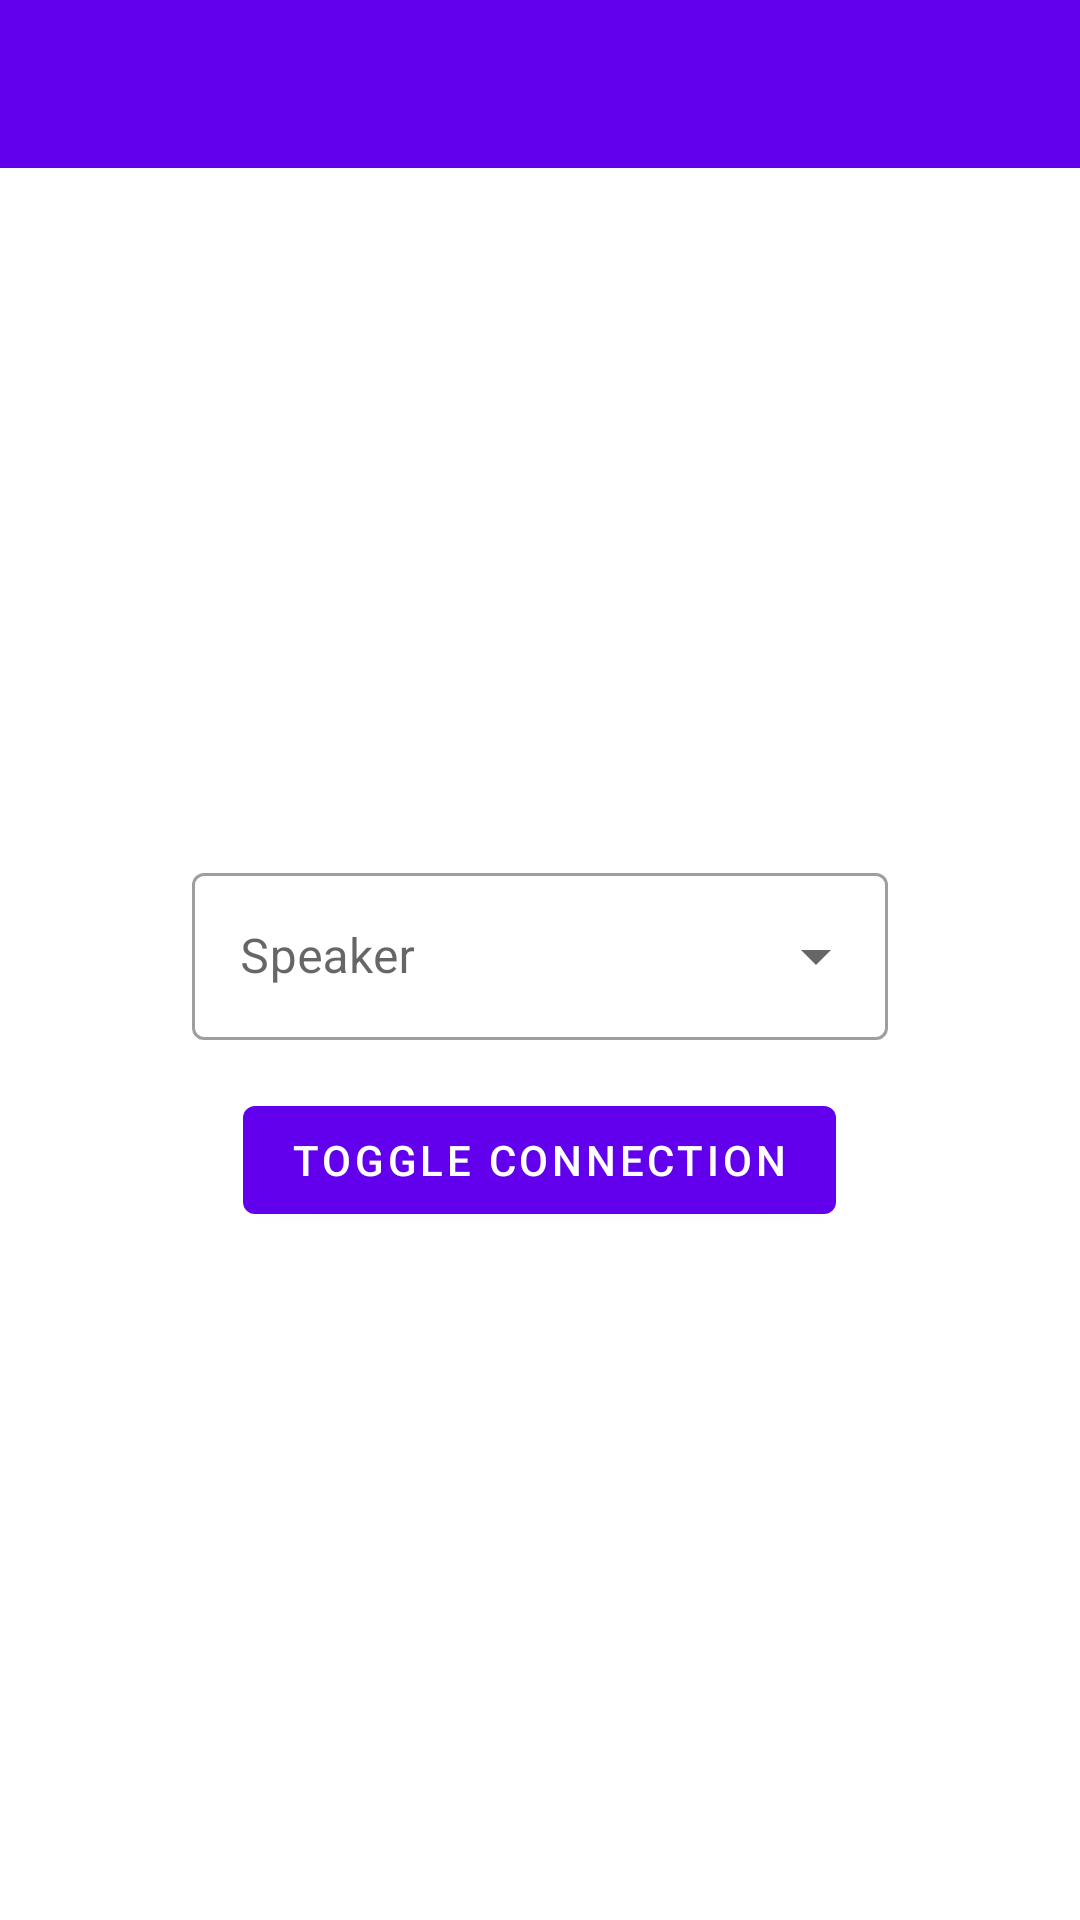

Layout XML and referenced resources for this Android screen:
<!-- AndroidManifest.xml: application theme Theme.ConnectSpeaker -->
<!-- res/layout/activity_main.xml -->
<?xml version="1.0" encoding="utf-8"?>
<LinearLayout xmlns:android="http://schemas.android.com/apk/res/android"
    xmlns:app="http://schemas.android.com/apk/res-auto"
    xmlns:tools="http://schemas.android.com/tools"
    android:layout_width="match_parent"
    android:layout_height="match_parent"
    android:orientation="vertical"
    tools:context=".ui.MainActivity">

    <com.google.android.material.appbar.AppBarLayout
        android:layout_width="match_parent"
        android:layout_height="wrap_content">

        <com.google.android.material.appbar.MaterialToolbar
            android:id="@+id/toolbar"
            android:layout_width="match_parent"
            android:layout_height="wrap_content"
            android:theme="@style/MainToolbarStyle"
            app:titleTextColor="?android:attr/titleTextColor" />

    </com.google.android.material.appbar.AppBarLayout>

    <androidx.constraintlayout.widget.ConstraintLayout
        android:layout_width="match_parent"
        android:layout_height="match_parent"
        android:padding="32dp">

        <LinearLayout
            android:id="@+id/control_layout"
            android:layout_width="match_parent"
            android:layout_height="wrap_content"
            android:orientation="vertical"
            app:layout_constraintBottom_toBottomOf="parent"
            app:layout_constraintLeft_toLeftOf="parent"
            app:layout_constraintRight_toRightOf="parent"
            app:layout_constraintTop_toTopOf="parent">

            <com.google.android.material.textfield.TextInputLayout
                android:id="@+id/select_speaker_container"
                style="@style/Widget.MaterialComponents.TextInputLayout.OutlinedBox.ExposedDropdownMenu"
                android:layout_width="match_parent"
                android:layout_height="wrap_content"
                android:layout_marginLeft="32dp"
                android:layout_marginRight="32dp"
                android:hint="@string/speaker">

                <AutoCompleteTextView
                    android:id="@+id/select_speaker"
                    android:layout_width="match_parent"
                    android:layout_height="wrap_content"
                    android:editable="false"
                    tools:ignore="Deprecated,LabelFor"
                    tools:text="My Speaker" />

            </com.google.android.material.textfield.TextInputLayout>

            <com.google.android.material.button.MaterialButton
                android:id="@+id/toggle_connection_button"
                style="@style/Widget.MaterialComponents.Button"
                android:layout_width="wrap_content"
                android:layout_height="wrap_content"
                android:layout_gravity="center_horizontal"
                android:layout_marginTop="16dp"
                android:text="@string/toggle_connection"
                android:textAppearance="?attr/textAppearanceButton" />

        </LinearLayout>

        <TextView
            android:id="@+id/progress_description"
            android:layout_width="match_parent"
            android:layout_height="wrap_content"
            android:layout_marginTop="16dp"
            android:textAlignment="center"
            android:textAppearance="?attr/textAppearanceBody1"
            android:visibility="gone"
            app:layout_constraintLeft_toLeftOf="parent"
            app:layout_constraintRight_toRightOf="parent"
            app:layout_constraintTop_toBottomOf="@id/control_layout"
            tools:text="Connecting to speaker..." />

        <ProgressBar
            android:id="@+id/progress_bar"
            style="?android:attr/progressBarStyleHorizontal"
            android:layout_width="match_parent"
            android:layout_height="wrap_content"
            android:layout_marginLeft="32dp"
            android:layout_marginTop="16dp"
            android:layout_marginRight="32dp"
            android:indeterminate="true"
            android:visibility="gone"
            app:layout_constraintLeft_toLeftOf="parent"
            app:layout_constraintRight_toRightOf="parent"
            app:layout_constraintTop_toBottomOf="@id/progress_description" />

        <TextView
            android:id="@+id/version"
            android:layout_width="wrap_content"
            android:layout_height="wrap_content"
            android:enabled="false"
            android:textAlignment="center"
            android:textAppearance="?attr/textAppearanceBody2"
            app:layout_constraintBottom_toBottomOf="parent"
            app:layout_constraintLeft_toLeftOf="parent"
            app:layout_constraintRight_toRightOf="parent"
            tools:text="Version 1.2" />

    </androidx.constraintlayout.widget.ConstraintLayout>

</LinearLayout>
<!-- resources referenced by this layout -->
<resources>
  <string name="speaker">Speaker</string>
  <string name="toggle_connection">Toggle Connection</string>
  <style name="Theme.ConnectSpeaker" parent="Theme.MaterialComponents.DayNight.DarkActionBar">
          
          <item name="colorPrimary">@color/purple_500</item>
          <item name="colorPrimaryVariant">@color/purple_700</item>
          <item name="colorOnPrimary">@color/white</item>
          
          <item name="colorSecondary">@color/teal_200</item>
          <item name="colorSecondaryVariant">@color/teal_700</item>
          <item name="colorOnSecondary">@color/black</item>
          
          <item name="android:statusBarColor" tools:targetApi="l">?attr/colorPrimaryVariant</item>
          
      </style>
  <!-- not gathered from this repository: default colours our renderer supplied (Android Studio template values) -->
  <color name="purple_500">#FF6200EE</color>
  <color name="purple_700">#FF3700B3</color>
  <color name="teal_200">#FF03DAC5</color>
  <color name="teal_700">#FF018786</color>
  <color name="black">#FF000000</color>
  <color name="white">#FFFFFFFF</color>
</resources>
